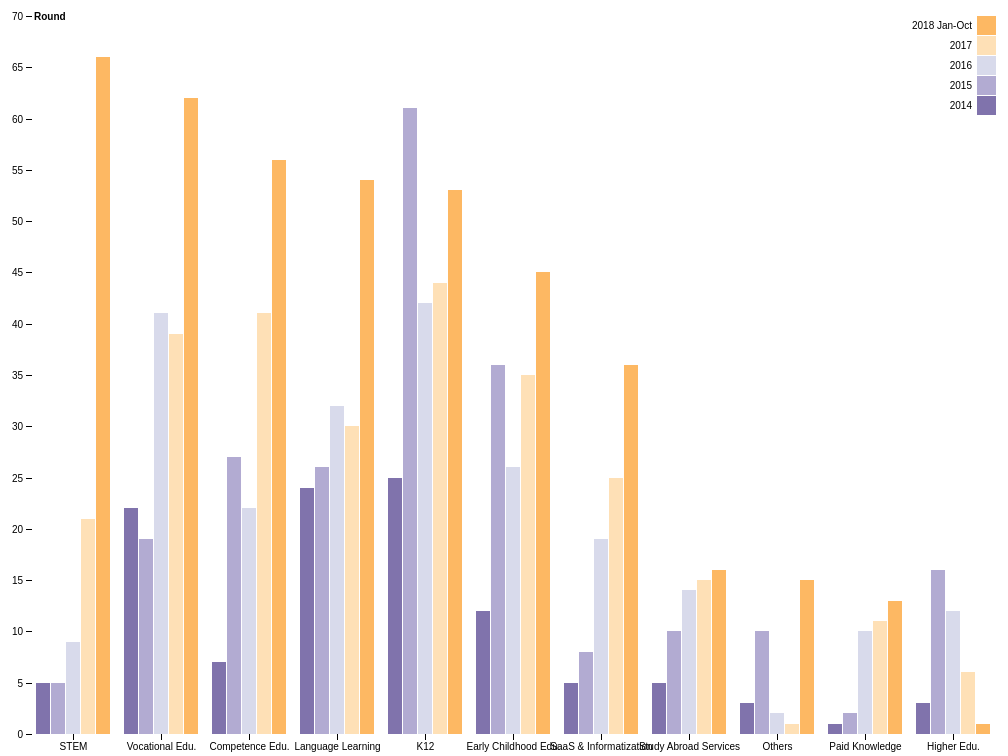
D3 v4 page, settled after 360 driven frames (6 s of simulated time); the page loaded 1 data file(s).



      var Tooltip = d3.select('body')
        .append('div')
        .attr('class', 'tooltip');

      var width = document.getElementById("container").clientWidth;
      var height = document.getElementById("container").clientHeight;

      var margin = {top: 20, right: 20, bottom: 30, left: 40},
          width = width - margin.left - margin.right,
          height = height - margin.top - margin.bottom;

      var svg = d3.select("#container")
                  .append("svg")
                  .attr("width", width + margin.left + margin.right)
                  .attr("height", height + margin.top + margin.bottom);

      var g = svg.append("g").attr("transform", "translate(" + margin.left + "," + margin.top + ")");

      var x0 = d3.scaleBand()
          .rangeRound([0, width])
          .paddingInner(0.1);

      var x1 = d3.scaleBand()
          .padding(0.05);

      var y = d3.scaleLinear()
          .rangeRound([height, 0]);

      var z = d3.scaleOrdinal()
              .range(["#fdb863", "#fee0b6", "#d8daeb", "#b2abd2", "#8073ac"].reverse());


      d3.csv("data.csv", function(d, i, columns) {
        for (var i = 1, n = columns.length; i < n; ++i) d[columns[i]] = +d[columns[i]];
        return d;
      }, function(error, data) {
        if (error) throw error;

        var keys = data.columns.slice(1);

        x0.domain(data.map(function(d) { return d.track; }));
        x1.domain(keys).rangeRound([0, x0.bandwidth()]);
        y.domain([0, d3.max(data, function(d) { return d3.max(keys, function(key) { return d[key]; }); })]).nice();

        g.append("g")
          .selectAll("g")
          .data(data)
          .enter().append("g")
            .attr("transform", function(d) { return "translate(" + x0(d.track) + ",0)"; })
          .selectAll("rect")
          .data(function(d) { return keys.map(function(key) { return {key: key, value: d[key]}; }); })
          .enter().append("rect")
            .attr("x", function(d) { return x1(d.key); })
            .attr("y", function(d) { return y(d.value); })
            .attr("width", x1.bandwidth())
            .attr("height", function(d) { return height - y(d.value); })
            .attr("fill", function(d) { return z(d.key); })
            .on("mouseover",mouseOver)
            .on("mousemove",mouseMove)
            .on("mouseout",mouseOut);

        g.append("g")
            .attr("class", "axis")
            .attr("transform", "translate(0," + height + ")")
            .call(d3.axisBottom(x0));

        g.append("g")
            .attr("class", "axis")
            .call(d3.axisLeft(y).ticks(null, "s"))
          .append("text")
            .attr("x", 2)
            .attr("y", y(y.ticks().pop()) + 0.5)
            .attr("dy", "0.32em")
            .attr("fill", "#000")
            .attr("font-weight", "bold")
            .attr("text-anchor", "start")
            .text("Round");

        var legend = g.append("g")
            .attr("font-family", "sans-serif")
            .attr("font-size", 10)
            .attr("text-anchor", "end")
          .selectAll("g")
          .data(keys.slice().reverse())
          .enter().append("g")
            .attr("transform", function(d, i) { return "translate(0," + i * 20 + ")"; });

        legend.append("rect")
            .attr("x", width - 19)
            .attr("width", 19)
            .attr("height", 19)
            .attr("fill", z);

        legend.append("text")
            .attr("x", width - 24)
            .attr("y", 9.5)
            .attr("dy", "0.32em")
            .text(function(d) { return d; });

        function mouseOver(d){
          Tooltip
              .style('display', null)
              .html( '<p>Year: '+ d.key
                + '<br>No. of Deals: ' + d.value + '</p>');

          };

          function mouseMove(d){
            Tooltip
                .style('top', (d3.event.pageY -15) + "px")
                .style('left', (d3.event.pageX +15) + "px");
          };


          function mouseOut(d){
            Tooltip
                .style('display', 'none');

          };


      });

      

### data: data.csv
track, 2014, 2015, 2016, 2017, 2018 Jan-Oct
STEM, 5, 5, 9, 21, 66
Vocational Edu., 22, 19, 41, 39, 62
Competence Edu., 7, 27, 22, 41, 56
Language Learning, 24, 26, 32, 30, 54
K12, 25, 61, 42, 44, 53
Early Childhood Edu., 12, 36, 26, 35, 45
SaaS & Informatization, 5, 8, 19, 25, 36
Study Abroad Services, 5, 10, 14, 15, 16
Others, 3, 10, 2, 1, 15
Paid Knowledge, 1, 2, 10, 11, 13
Higher Edu., 3, 16, 12, 6, 1